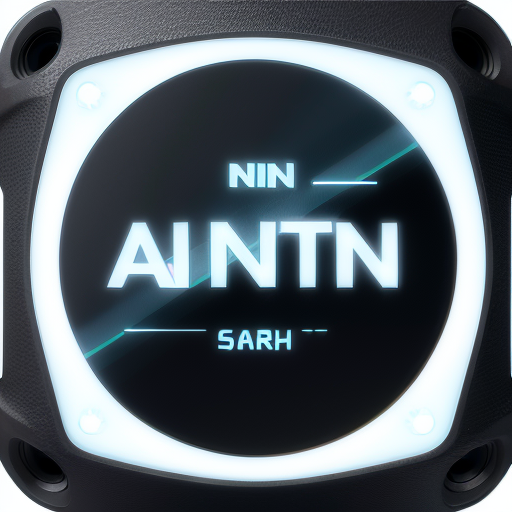
Generation parameters embedded in this image by AUTOMATIC1111 Stable Diffusion web UI or a fork of it (Forge, ...) (PNG 'parameters' text chunk):
artificial intelligence monitor icon with DTW words on it
Negative prompt: paintings, sketches, (worst quality:2), (low quality:2), (normal quality:2), lowres, normal quality, ((monochrome)), ((grayscale)), skin spots, acnes, skin blemishes, age spot, glans, lowres,bad anatomy,bad hands, text, error, missing fingers,extra digit, fewer digits, cropped, worstquality, low quality, normal quality,jpegartifacts,signature, watermark, username,blurry,bad feet,cropped,poorly drawn hands,poorly drawn face,mutation,deformed,worst quality,low quality,normal quality,jpeg artifacts,signature,watermark,extra fingers,fewer digits,extra limbs,extra arms,extra legs,malformed limbs,fused fingers,too many fingers,long neck,cross-eyed,mutated hands,polar lowres,bad body,bad proportions,gross proportions,text,error,missing fingers,missing arms,missing legs,extra digit,
Steps: 30, Sampler: DPM++ SDE Karras, CFG scale: 9, Seed: 2386069096, Face restoration: CodeFormer, Size: 512x512, Model hash: fc2511737a, Model: chilloutmix_NiPrunedFp32Fix